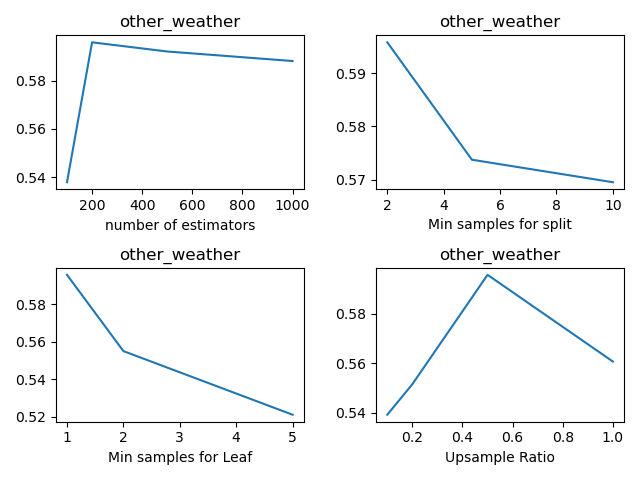

Values plotted in this chart, from the file beside it:
, n_estimators, min_samples_split, min_samples_leaf, sample_ratio, fscore_mean, fscore_std, fscore_threshold_mean, fscore_threshold_std, threshold_mean, threshold_std
0, 100, 2, 1, 0.1, 0.02759, 0.03777, 0.5109, 0.02314, 0.1817, 0.01878
1, 100, 2, 1, 0.2, 0.05425, 0.05607, 0.5897, 0.02816, 0.1877, 0.022
2, 100, 2, 1, 0.5, 0.06897, 0.0, 0.538, 0.07157, 0.1637, 0.025
3, 100, 2, 1, 1.0, 0.05517, 0.03084, 0.5245, 0.05936, 0.1717, 0.01878
4, 100, 2, 2, 0.1, 0.0, 0.0, 0.5851, 0.02252, 0.1837, 0.01572
5, 100, 2, 2, 0.2, 0.06897, 0.0, 0.5806, 0.03747, 0.2008, 0.01858
6, 100, 2, 2, 0.5, 0.09471, 0.03526, 0.5142, 0.04082, 0.2038, 0.01898
7, 100, 2, 2, 1.0, 0.1076, 0.03526, 0.4892, 0.05626, 0.249, 0.01402
8, 100, 2, 5, 0.1, 0.0, 0.0, 0.5774, 0.04209, 0.1837, 0.01831
9, 100, 2, 5, 0.2, 0.06897, 0.0, 0.5523, 0.04201, 0.2289, 0.01156
10, 100, 2, 5, 0.5, 0.09471, 0.03526, 0.5004, 0.06641, 0.244, 0.03453
11, 100, 2, 5, 1.0, 0.1333, 0.0, 0.421, 0.06635, 0.2671, 0.02381
12, 100, 5, 1, 0.1, 0.0, 0.0, 0.5415, 0.01807, 0.1958, 0.02495
13, 100, 5, 1, 0.2, 0.08184, 0.02879, 0.5524, 0.02273, 0.1898, 0.0274
14, 100, 5, 1, 0.5, 0.06805, 0.04716, 0.5312, 0.02878, 0.1777, 0.03863
15, 100, 5, 1, 1.0, 0.06897, 0.0, 0.5526, 0.02772, 0.1667, 0.01464
16, 100, 5, 2, 0.1, 0.0, 0.0, 0.5467, 0.05546, 0.1888, 0.0229
17, 100, 5, 2, 0.2, 0.04138, 0.03777, 0.5543, 0.03343, 0.1888, 0.02853
18, 100, 5, 2, 0.5, 0.1076, 0.03526, 0.5276, 0.04881, 0.2149, 0.01964
19, 100, 5, 2, 1.0, 0.08184, 0.02879, 0.5285, 0.06144, 0.249, 0.02717
20, 100, 5, 5, 0.1, 0.0, 0.0, 0.5382, 0.04501, 0.1757, 0.009656
21, 100, 5, 5, 0.2, 0.09471, 0.03526, 0.4988, 0.0383, 0.2128, 0.02444
22, 100, 5, 5, 0.5, 0.1205, 0.02879, 0.5042, 0.02815, 0.2329, 0.01347
23, 100, 5, 5, 1.0, 0.1574, 0.03298, 0.4644, 0.04421, 0.2671, 0.02772
24, 100, 10, 1, 0.1, 0.0, 0.0, 0.5205, 0.05891, 0.2048, 0.02574
25, 100, 10, 1, 0.2, 0.06805, 0.04716, 0.5549, 0.03717, 0.2159, 0.01925
26, 100, 10, 1, 0.5, 0.08184, 0.02879, 0.5421, 0.04565, 0.1898, 0.0255
27, 100, 10, 1, 1.0, 0.04138, 0.03777, 0.5199, 0.06971, 0.1637, 0.01898
28, 100, 10, 2, 0.1, 0.0, 0.0, 0.5788, 0.02627, 0.1837, 0.01041
29, 100, 10, 2, 0.2, 0.06897, 0.0, 0.5572, 0.03418, 0.2078, 0.00898
30, 100, 10, 2, 0.5, 0.06897, 0.0, 0.5412, 0.01462, 0.247, 0.02584
31, 100, 10, 2, 1.0, 0.1076, 0.03526, 0.4905, 0.07796, 0.244, 0.02423
32, 100, 10, 5, 0.1, 0.0, 0.0, 0.559, 0.05164, 0.1697, 0.02027
33, 100, 10, 5, 0.2, 0.06897, 0.0, 0.53, 0.0622, 0.2068, 0.0355
34, 100, 10, 5, 0.5, 0.1205, 0.02879, 0.5167, 0.04526, 0.248, 0.01438
35, 100, 10, 5, 1.0, 0.1454, 0.02693, 0.4246, 0.06032, 0.2731, 0.02171
36, 200, 2, 1, 0.1, 0.0, 0.0, 0.5391, 0.02287, 0.1888, 0.04209
37, 200, 2, 1, 0.2, 0.04046, 0.05989, 0.5515, 0.03911, 0.1777, 0.02782
38, 200, 2, 1, 0.5, 0.05517, 0.03084, 0.5958, 0.02331, 0.1767, 0.007937
39, 200, 2, 1, 1.0, 0.05517, 0.03084, 0.5607, 0.01255, 0.1697, 0.03397
40, 200, 2, 2, 0.1, 0.0, 0.0, 0.5683, 0.04174, 0.1767, 0.01627
41, 200, 2, 2, 0.2, 0.08184, 0.02879, 0.5796, 0.01496, 0.1988, 0.005724
42, 200, 2, 2, 0.5, 0.09471, 0.03526, 0.5551, 0.03403, 0.2128, 0.01642
43, 200, 2, 2, 1.0, 0.08184, 0.02879, 0.4812, 0.0545, 0.2259, 0.02051
44, 200, 2, 5, 0.1, 0.0, 0.0, 0.5634, 0.03775, 0.1817, 0.01587
45, 200, 2, 5, 0.2, 0.06897, 0.0, 0.5598, 0.006713, 0.2209, 0.02826
46, 200, 2, 5, 0.5, 0.1205, 0.02879, 0.5212, 0.04783, 0.2339, 0.007613
47, 200, 2, 5, 1.0, 0.1574, 0.03298, 0.4731, 0.04521, 0.256, 0.02339
48, 200, 5, 1, 0.1, 0.0, 0.0, 0.5372, 0.03481, 0.1867, 0.02906
49, 200, 5, 1, 0.2, 0.04138, 0.03777, 0.5582, 0.01774, 0.1777, 0.02339
50, 200, 5, 1, 0.5, 0.05517, 0.03084, 0.5737, 0.03315, 0.1687, 0.01356
51, 200, 5, 1, 1.0, 0.04046, 0.05989, 0.5697, 0.01753, 0.1677, 0.02392
52, 200, 5, 2, 0.1, 0.01379, 0.03084, 0.5491, 0.01985, 0.1898, 0.02671
53, 200, 5, 2, 0.2, 0.08184, 0.02879, 0.5686, 0.03282, 0.1877, 0.01299
54, 200, 5, 2, 0.5, 0.08184, 0.02879, 0.5238, 0.04377, 0.2169, 0.02795
55, 200, 5, 2, 1.0, 0.09471, 0.03526, 0.5358, 0.01925, 0.2349, 0.02205
56, 200, 5, 5, 0.1, 0.0, 0.0, 0.5726, 0.01187, 0.1747, 0.01041
57, 200, 5, 5, 0.2, 0.06897, 0.0, 0.5517, 0.04537, 0.2028, 0.01564
58, 200, 5, 5, 0.5, 0.1333, 0.0, 0.5233, 0.05682, 0.25, 0.01724
59, 200, 5, 5, 1.0, 0.1574, 0.03298, 0.4321, 0.0371, 0.261, 0.03319
... 84 more rows
